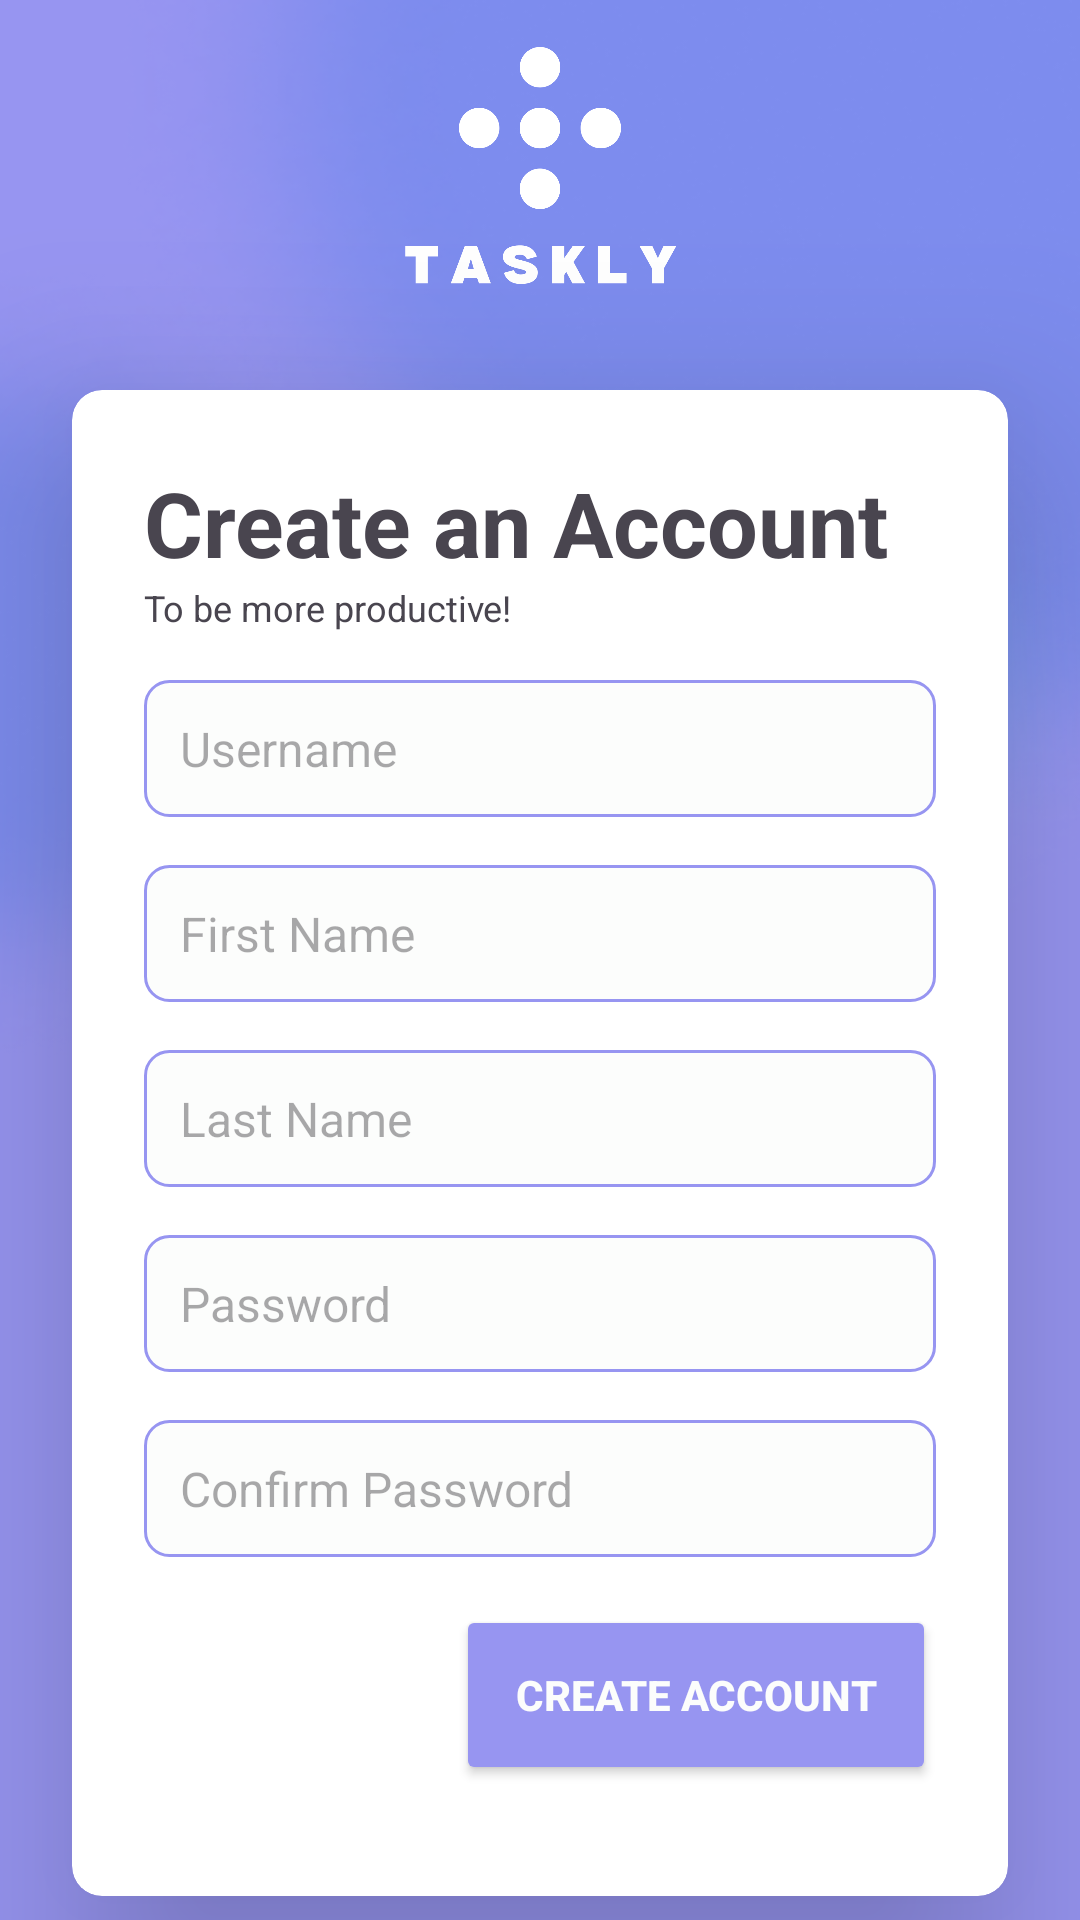

Produce the Android XML layout that renders to this screen, including the resource entries it uses.
<!-- AndroidManifest.xml: application theme Theme.Taskly -->
<!-- res/layout/register.xml -->
<?xml version="1.0" encoding="utf-8"?>
<LinearLayout xmlns:android="http://schemas.android.com/apk/res/android"
    xmlns:app="http://schemas.android.com/apk/res-auto"
    xmlns:tools="http://schemas.android.com/tools"
    android:id="@+id/main"
    android:layout_width="match_parent"
    android:layout_height="match_parent"
    android:orientation="vertical"
    android:gravity="center"
    android:background="@drawable/appbg"
    tools:context=".MainActivity">

    
    <ImageView
        android:id="@+id/imageView"
        android:layout_width="120dp"
        android:layout_height="114dp"
        android:layout_marginBottom="8dp"
        app:srcCompat="@drawable/logowhite" />

    
    <androidx.cardview.widget.CardView
        android:layout_width="match_parent"
        android:layout_height="wrap_content"
        app:cardCornerRadius="10dp"
        app:cardElevation="40dp"
        android:layout_marginHorizontal="24dp"
        android:layout_marginVertical="8dp"> 

        <LinearLayout
            android:layout_width="match_parent"
            android:layout_height="wrap_content"
            android:orientation="vertical"
            android:padding="24dp">

            
            <TextView
                android:layout_width="wrap_content"
                android:layout_height="wrap_content"
                android:text="Create an Account"
                android:textSize="30sp"
                android:textStyle="bold" />

            
            <TextView
                android:layout_width="wrap_content"
                android:layout_height="wrap_content"
                android:text="To be more productive!"
                android:textSize="12sp"
                android:textStyle="normal"
                android:paddingTop="-6dp"
                android:layout_marginBottom="16dp" />

            
            <EditText
                android:id="@+id/reg_username"
                android:layout_width="match_parent"
                android:layout_height="wrap_content"
                android:hint="Username"
                android:inputType="text"
                android:layout_marginBottom="16dp"
                android:padding="12dp"
                android:background="@drawable/input_bg"
                android:textColor="?attr/colorOnBackground"
                android:textSize="16sp" />

            
            <EditText
                android:id="@+id/reg_firstname"
                android:layout_width="match_parent"
                android:layout_height="wrap_content"
                android:hint="First Name"
                android:inputType="text"
                android:layout_marginBottom="16dp"
                android:padding="12dp"
                android:background="@drawable/input_bg"
                android:textColor="?attr/colorOnBackground"
                android:textSize="16sp" />

            
            <EditText
                android:id="@+id/reg_lastname"
                android:layout_width="match_parent"
                android:layout_height="wrap_content"
                android:hint="Last Name"
                android:inputType="text"
                android:layout_marginBottom="16dp"
                android:padding="12dp"
                android:background="@drawable/input_bg"
                android:textColor="?attr/colorOnBackground"
                android:textSize="16sp" />

            
            <EditText
                android:id="@+id/reg_pword"
                android:layout_width="match_parent"
                android:layout_height="wrap_content"
                android:hint="Password"
                android:inputType="textPassword"
                android:layout_marginBottom="16dp"
                android:padding="12dp"
                android:background="@drawable/input_bg"
                android:textColor="?attr/colorOnBackground"
                android:textSize="16sp" />

            
            <EditText
                android:id="@+id/reg_confirm_pword"
                android:layout_width="match_parent"
                android:layout_height="wrap_content"
                android:hint="Confirm Password"
                android:inputType="textPassword"
                android:layout_marginBottom="16dp"
                android:padding="12dp"
                android:background="@drawable/input_bg"
                android:textColor="?attr/colorOnBackground"
                android:textSize="16sp" />

            
            <Button
                android:id="@+id/btnRegister"
                android:layout_width="160dp"
                android:layout_height="60dp"
                android:text="Create Account"
                android:textStyle="bold"
                android:padding="16dp"
                android:backgroundTint="@color/purple"
                android:textColor="@color/white"
                android:layout_gravity="right" />

            
            <TextView
                android:id="@+id/tvLogin"
                android:layout_width="wrap_content"
                android:layout_height="wrap_content"
                android:layout_gravity="center"
                android:layout_marginTop="16dp"
                android:clickable="true"
                android:gravity="center"
                android:text="Already Have an Account? Login Here"
                android:textSize="14sp"
                android:textColor="?attr/colorOnBackground"
                android:textStyle="bold" />

        </LinearLayout>

    </androidx.cardview.widget.CardView>

</LinearLayout>
<!-- resources referenced by this layout -->
<resources>
  <color name="purple">#9795F1</color>
  <color name="white">#FCFDFC</color>
  <!-- drawable appbg: png bitmap (drawable, 92261 bytes) -->
  <!-- drawable input_bg (drawable) -->
  <shape xmlns:android="http://schemas.android.com/apk/res/android">
      <solid android:color="@color/white" /> 
      <stroke android:width="1dp" android:color="@color/purple" /> 
      <corners android:radius="8dp" />
      <padding android:left="10dp" android:top="10dp" android:right="10dp" android:bottom="10dp" />
  </shape>
  <!-- drawable logowhite: png bitmap (drawable, 28174 bytes) -->
  <style name="Theme.Taskly" parent="Base.Theme.Taskly" />
  <style name="Base.Theme.Taskly" parent="Theme.Material3.DayNight.NoActionBar">
          <item name="android:navigationBarColor">?android:colorBackground</item> 
          <item name="android:windowLightNavigationBar">true</item> 
          <item name="navBackground">@android:color/white</item> 
      </style>
</resources>
